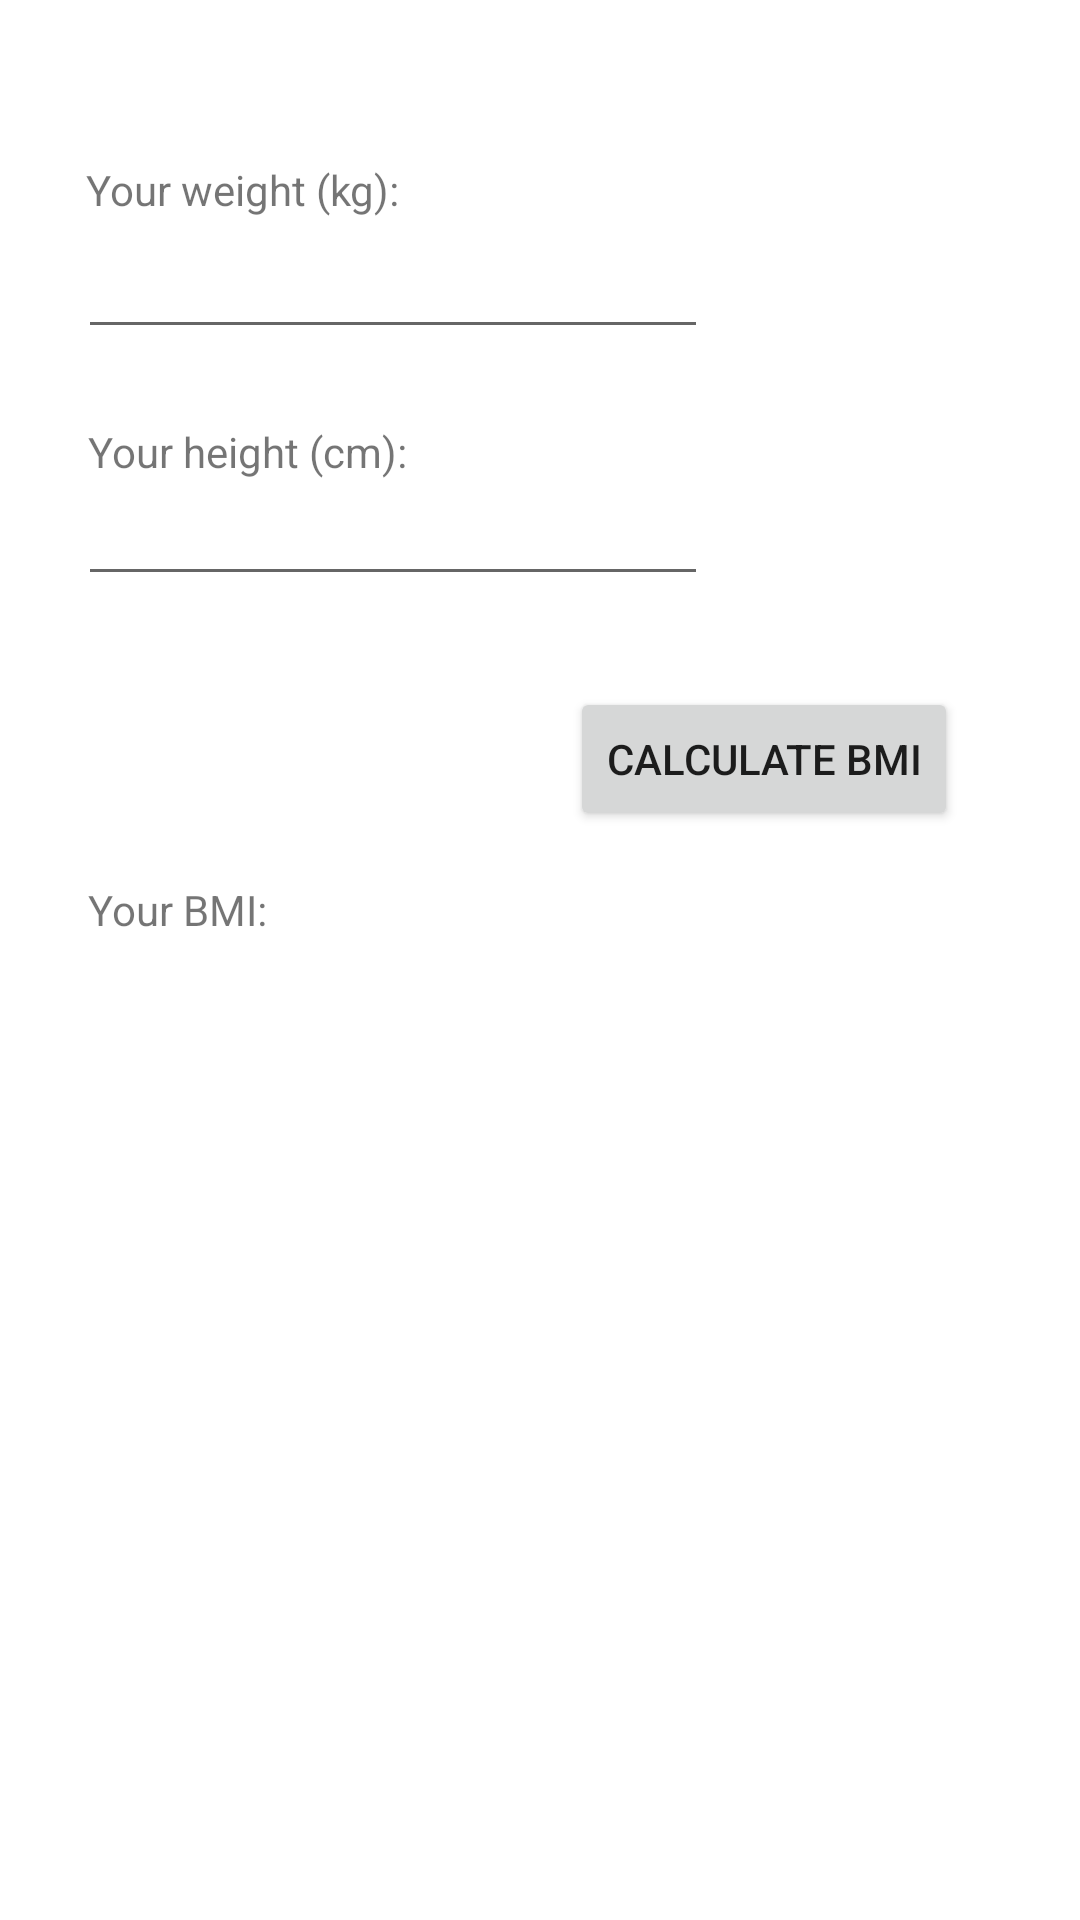

Reconstruct the res/layout file that produces this screen, plus the resources it refers to.
<!-- AndroidManifest.xml: application theme Theme.BMI_app -->
<!-- res/layout/activity_main.xml -->
<?xml version="1.0" encoding="utf-8"?>
<androidx.constraintlayout.widget.ConstraintLayout xmlns:android="http://schemas.android.com/apk/res/android"
    xmlns:app="http://schemas.android.com/apk/res-auto"
    xmlns:tools="http://schemas.android.com/tools"
    android:layout_width="match_parent"
    android:layout_height="match_parent"
    tools:context=".MainActivity">

    <EditText
        android:id="@+id/weight"
        android:layout_width="wrap_content"
        android:layout_height="wrap_content"
        android:ems="10"
        android:inputType="numberDecimal"
        app:layout_constraintBottom_toBottomOf="parent"
        app:layout_constraintEnd_toEndOf="parent"
        app:layout_constraintHorizontal_bias="0.174"
        app:layout_constraintStart_toStartOf="parent"
        app:layout_constraintTop_toTopOf="parent"
        app:layout_constraintVertical_bias="0.125" />

    <TextView
        android:id="@+id/textView2"
        android:layout_width="132dp"
        android:layout_height="31dp"
        android:text="Your weight (kg):"
        app:layout_constraintBottom_toBottomOf="parent"
        app:layout_constraintEnd_toEndOf="parent"
        app:layout_constraintHorizontal_bias="0.125"
        app:layout_constraintStart_toStartOf="parent"
        app:layout_constraintTop_toTopOf="parent"
        app:layout_constraintVertical_bias="0.088" />

    <TextView
        android:id="@+id/result"
        android:layout_width="252dp"
        android:layout_height="30dp"
        app:layout_constraintBottom_toBottomOf="parent"
        app:layout_constraintEnd_toEndOf="parent"
        app:layout_constraintHorizontal_bias="0.842"
        app:layout_constraintStart_toStartOf="parent"
        app:layout_constraintTop_toTopOf="parent"
        app:layout_constraintVertical_bias="0.482" />

    <TextView
        android:id="@+id/resultTxt"
        android:layout_width="99dp"
        android:layout_height="32dp"
        android:text="Your BMI:"
        app:layout_constraintBottom_toBottomOf="parent"
        app:layout_constraintEnd_toEndOf="parent"
        app:layout_constraintHorizontal_bias="0.112"
        app:layout_constraintStart_toStartOf="parent"
        app:layout_constraintTop_toTopOf="parent"
        app:layout_constraintVertical_bias="0.483" />

    <Button
        android:id="@+id/calculateBtn"
        android:layout_width="wrap_content"
        android:layout_height="wrap_content"
        android:text="CALCULATE BMI"
        app:layout_constraintBottom_toBottomOf="parent"
        app:layout_constraintEnd_toEndOf="parent"
        app:layout_constraintHorizontal_bias="0.824"
        app:layout_constraintStart_toStartOf="parent"
        app:layout_constraintTop_toTopOf="parent"
        app:layout_constraintVertical_bias="0.387" />

    <TextView
        android:id="@+id/textView"
        android:layout_width="wrap_content"
        android:layout_height="wrap_content"
        android:text="Your height (cm):"
        app:layout_constraintBottom_toBottomOf="parent"
        app:layout_constraintEnd_toEndOf="parent"
        app:layout_constraintHorizontal_bias="0.115"
        app:layout_constraintStart_toStartOf="parent"
        app:layout_constraintTop_toTopOf="parent"
        app:layout_constraintVertical_bias="0.227" />

    <EditText
        android:id="@+id/height"
        android:layout_width="wrap_content"
        android:layout_height="wrap_content"
        android:ems="10"
        android:inputType="numberDecimal"
        app:layout_constraintBottom_toBottomOf="parent"
        app:layout_constraintEnd_toEndOf="parent"
        app:layout_constraintHorizontal_bias="0.174"
        app:layout_constraintStart_toStartOf="parent"
        app:layout_constraintTop_toTopOf="parent"
        app:layout_constraintVertical_bias="0.263" />

</androidx.constraintlayout.widget.ConstraintLayout>
<!-- resources referenced by this layout -->
<resources>
  <style name="Theme.BMI_app" parent="Theme.MaterialComponents.DayNight.DarkActionBar">
          
          <item name="colorPrimary">@color/purple_500</item>
          <item name="colorPrimaryVariant">@color/purple_700</item>
          <item name="colorOnPrimary">@color/white</item>
          
          <item name="colorSecondary">@color/teal_200</item>
          <item name="colorSecondaryVariant">@color/teal_700</item>
          <item name="colorOnSecondary">@color/black</item>
          
          <item name="android:statusBarColor">?attr/colorPrimaryVariant</item>
          
      </style>
  <!-- not gathered from this repository: default colours our renderer supplied (Android Studio template values) -->
  <color name="purple_500">#FF6200EE</color>
  <color name="purple_700">#FF3700B3</color>
  <color name="teal_200">#FF03DAC5</color>
  <color name="teal_700">#FF018786</color>
  <color name="black">#FF000000</color>
  <color name="white">#FFFFFFFF</color>
</resources>
